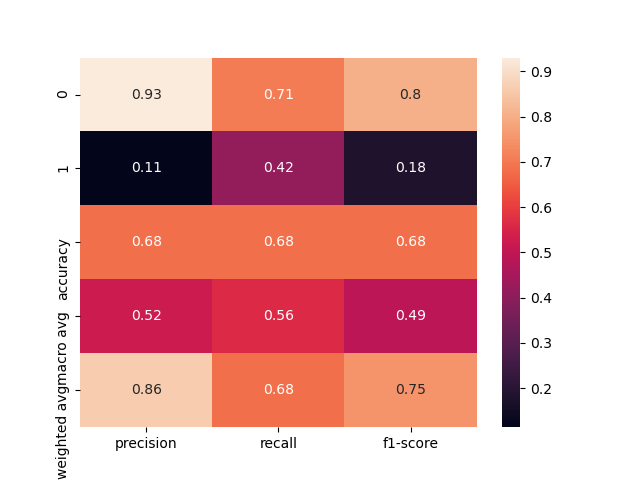

The data file committed next to this chart (first rows):
, precision, recall, f1-score, support
0, 0.9307, 0.7068, 0.8034, 133.0
1, 0.1136, 0.4167, 0.1786, 12.0
accuracy, 0.6828, 0.6828, 0.6828, 0.6828
macro avg, 0.5222, 0.5617, 0.491, 145.0
weighted avg, 0.8631, 0.6828, 0.7517, 145.0
